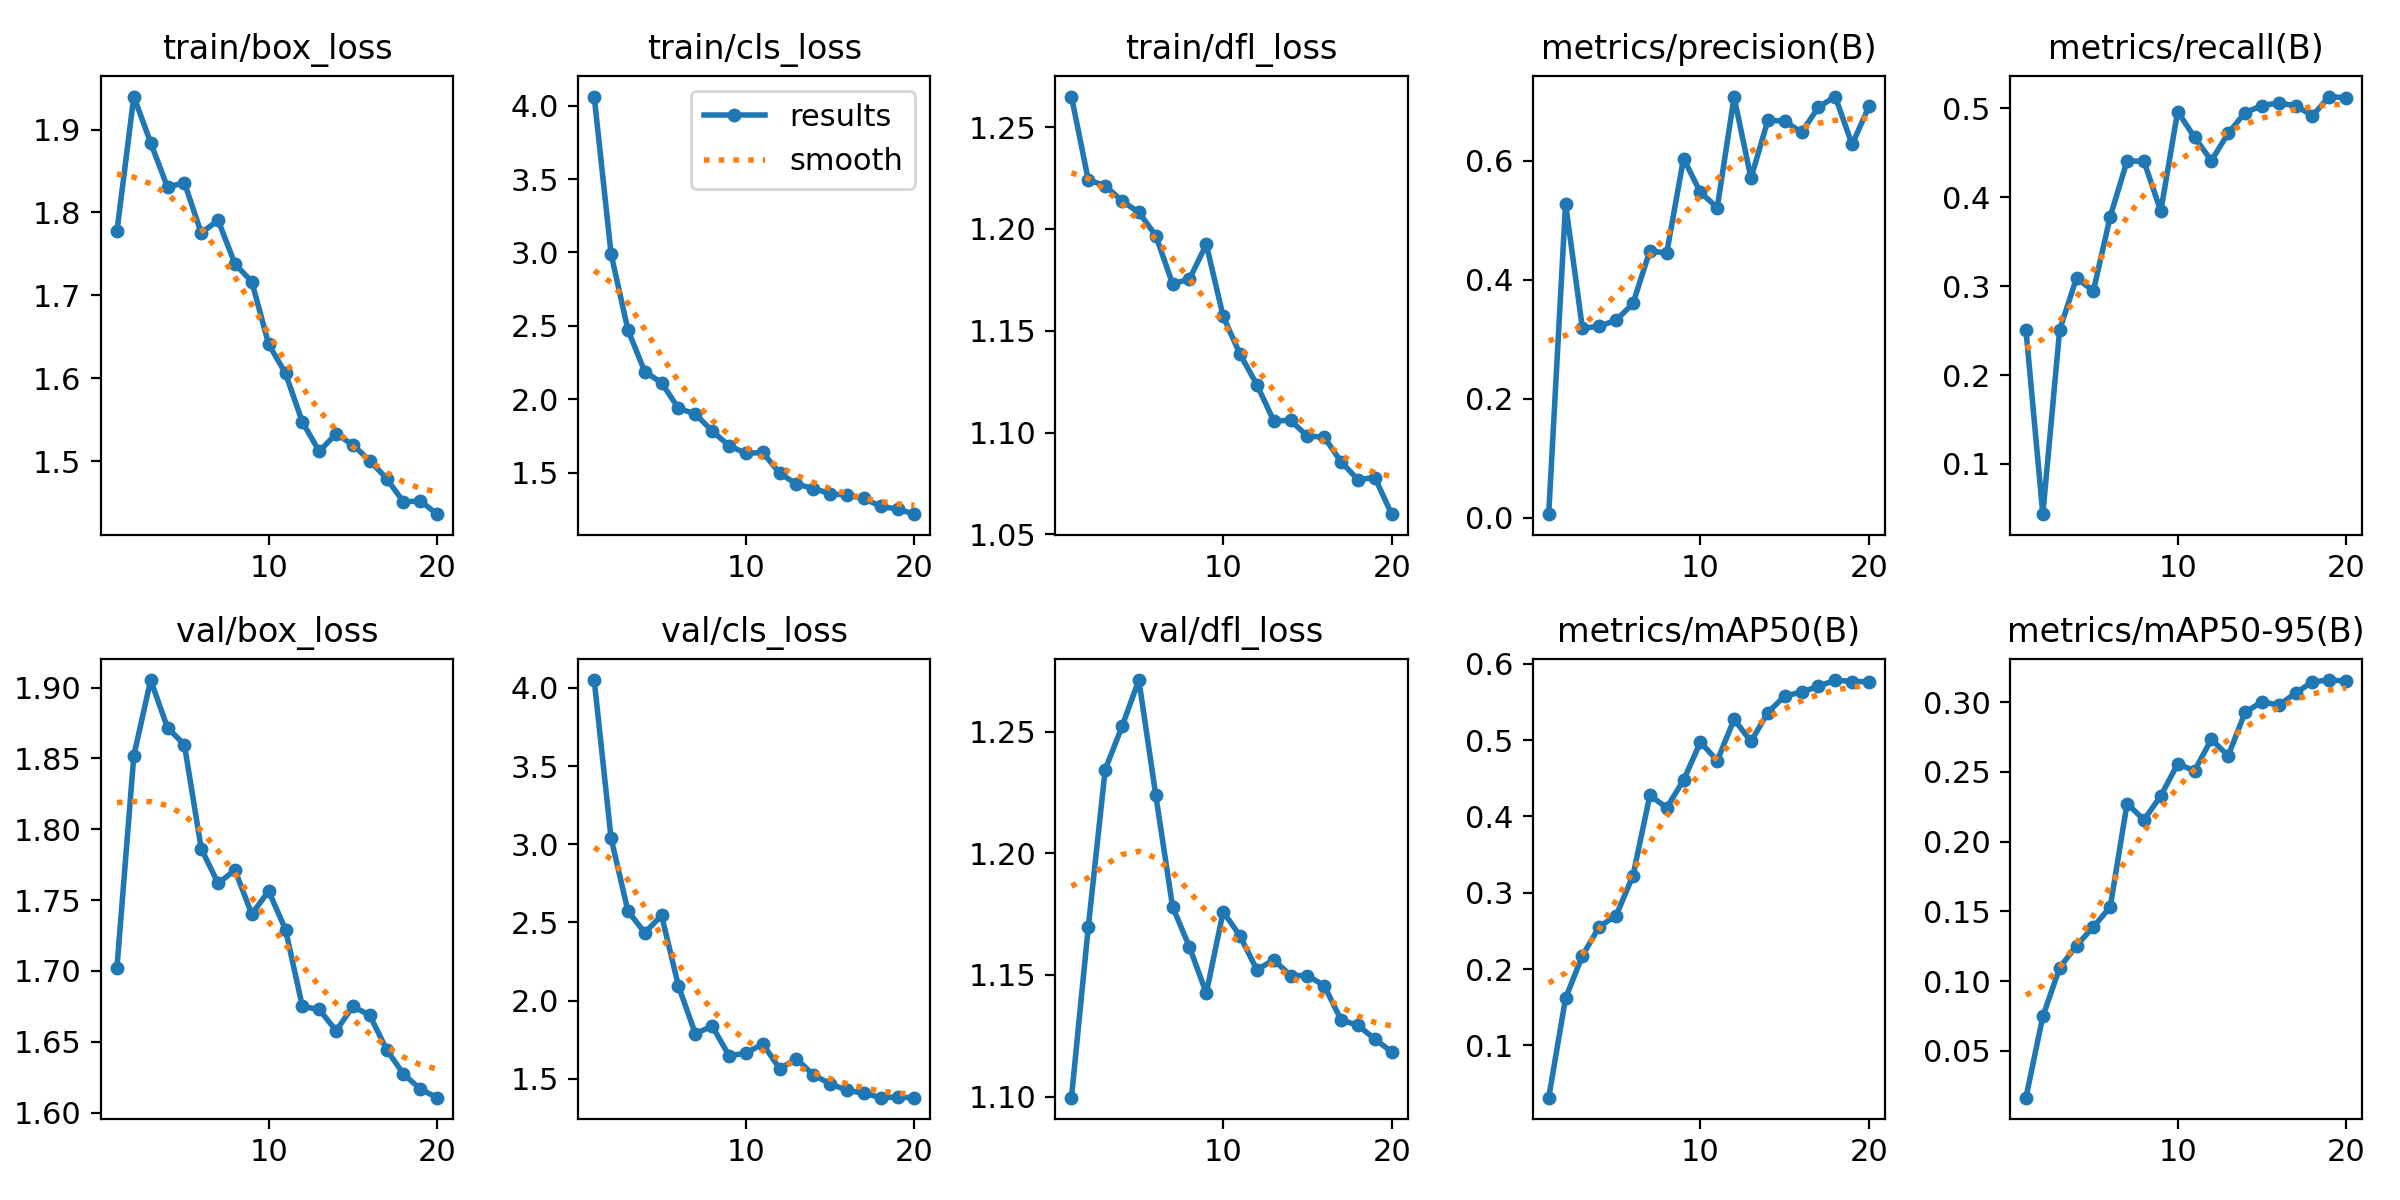

The table this chart was drawn from, first rows:
epoch, time, train/box_loss, train/cls_loss, train/dfl_loss, metrics/precision(B), metrics/recall(B), metrics/mAP50(B), metrics/mAP50-95(B), val/box_loss, val/cls_loss, val/dfl_loss, lr/pg0, lr/pg1, lr/pg2
1, 54.62, 1.777, 4.062, 1.265, 0.00619, 0.251, 0.0315, 0.01643, 1.702, 4.051, 1.1, 0.0002454, 0.0002454, 0.0002454
2, 108.7, 1.94, 2.99, 1.224, 0.5282, 0.04352, 0.1619, 0.07463, 1.852, 3.04, 1.17, 0.0004752, 0.0004752, 0.0004752
3, 161.5, 1.884, 2.472, 1.221, 0.3186, 0.2508, 0.2175, 0.1096, 1.905, 2.573, 1.234, 0.0006798, 0.0006798, 0.0006798
4, 215.9, 1.83, 2.189, 1.214, 0.3221, 0.3091, 0.2556, 0.1255, 1.872, 2.434, 1.252, 0.000774, 0.000774, 0.000774
5, 270.1, 1.836, 2.112, 1.208, 0.3322, 0.2947, 0.2701, 0.1388, 1.86, 2.545, 1.271, 0.000729, 0.000729, 0.000729
6, 324.3, 1.775, 1.938, 1.197, 0.3603, 0.3783, 0.3224, 0.1531, 1.786, 2.092, 1.224, 0.000684, 0.000684, 0.000684
7, 379.8, 1.791, 1.901, 1.173, 0.4488, 0.4408, 0.4276, 0.2273, 1.762, 1.789, 1.178, 0.000639, 0.000639, 0.000639
8, 435, 1.738, 1.784, 1.175, 0.445, 0.4405, 0.4115, 0.2155, 1.771, 1.837, 1.162, 0.000594, 0.000594, 0.000594
9, 489.3, 1.717, 1.684, 1.192, 0.6038, 0.3844, 0.4474, 0.2327, 1.74, 1.648, 1.142, 0.000549, 0.000549, 0.000549
10, 542, 1.641, 1.632, 1.157, 0.5471, 0.4964, 0.4974, 0.2556, 1.756, 1.663, 1.176, 0.000504, 0.000504, 0.000504
11, 595.7, 1.606, 1.638, 1.139, 0.5215, 0.4675, 0.4731, 0.2507, 1.729, 1.724, 1.166, 0.000459, 0.000459, 0.000459
12, 647.9, 1.548, 1.497, 1.124, 0.7075, 0.4411, 0.5273, 0.2732, 1.675, 1.565, 1.152, 0.000414, 0.000414, 0.000414
13, 699.4, 1.512, 1.423, 1.106, 0.5708, 0.472, 0.4982, 0.2615, 1.673, 1.627, 1.156, 0.0003691, 0.0003691, 0.0003691
14, 750.5, 1.533, 1.392, 1.106, 0.668, 0.4951, 0.5361, 0.2926, 1.658, 1.525, 1.15, 0.0003241, 0.0003241, 0.0003241
15, 801.7, 1.52, 1.357, 1.098, 0.6672, 0.5031, 0.5577, 0.3002, 1.675, 1.468, 1.15, 0.0002791, 0.0002791, 0.0002791
16, 852.8, 1.501, 1.347, 1.098, 0.6478, 0.5061, 0.5631, 0.2977, 1.669, 1.426, 1.146, 0.0002341, 0.0002341, 0.0002341
17, 907.8, 1.479, 1.325, 1.086, 0.6903, 0.5029, 0.5704, 0.3064, 1.644, 1.407, 1.131, 0.0001891, 0.0001891, 0.0001891
18, 966.6, 1.451, 1.27, 1.077, 0.7081, 0.4917, 0.5787, 0.3145, 1.627, 1.379, 1.129, 0.0001441, 0.0001441, 0.0001441
19, 1021, 1.452, 1.253, 1.078, 0.6276, 0.5132, 0.5767, 0.3158, 1.617, 1.383, 1.124, 9.9081e-05, 9.9081e-05, 9.9081e-05
20, 1075, 1.436, 1.218, 1.06, 0.6914, 0.5119, 0.5766, 0.315, 1.611, 1.379, 1.118, 5.40855e-05, 5.40855e-05, 5.40855e-05
